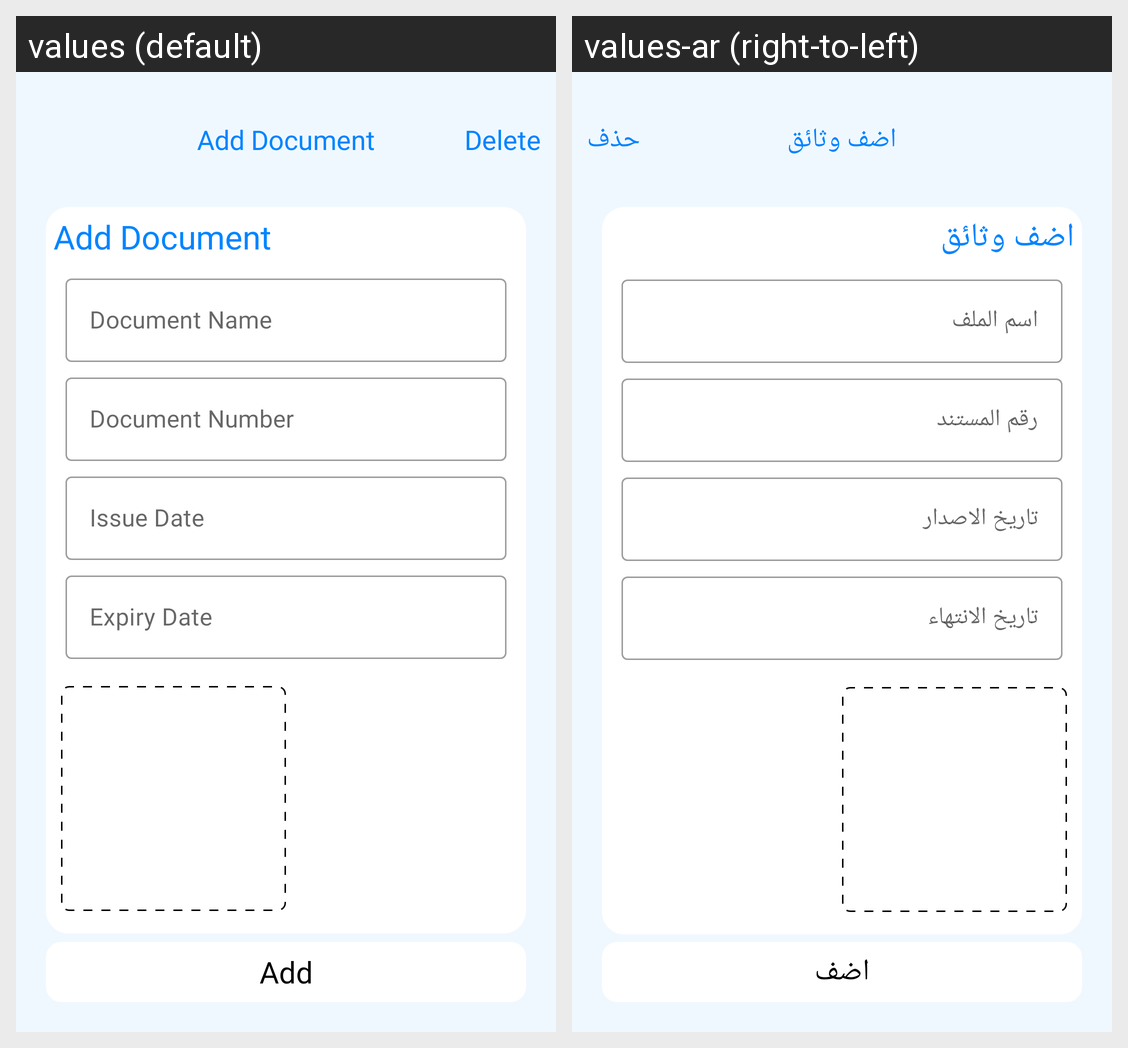

Strings drawn on this Android screen and how each of the app's shown locales translates them:
Android screen res/layout/activity_add_document.xml rendered under 2 locales, left to right: values (default), values-ar (right-to-left). Device: Nexus 5 (rendered at 1080×1920; each locale shown at half size, 540×960, under a caption strip naming it); theme AppTheme.
Strings drawn on this screen, with the default value and each locale's value (text and hints the layout hard-codes, and strings that could not be matched under every locale, appear in the picture but are not listed):

add_document
  values: Add Document
  values-ar: اضف وثائق

delete
  values: Delete
  values-ar: حذف

document_name
  values: Document Name
  values-ar: اسم الملف

document_number
  values: Document Number
  values-ar: رقم المستند

issue_date
  values: Issue Date
  values-ar: تاريخ الاصدار

expiry_date
  values: Expiry Date
  values-ar: تاريخ الانتهاء

add
  values: Add
  values-ar: اضف
